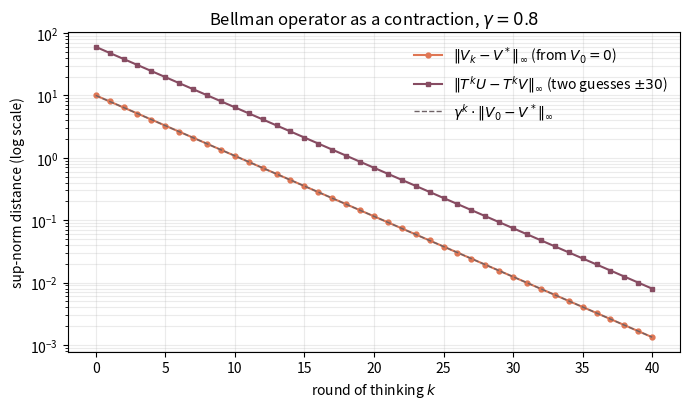

Reproduce this figure in Python. (Note: this script raises an exception after producing the figure.)
"""
Robots Aiming for Banach Fixed Points
=====================================

Value iteration for a robot in a 3x3 room, and a numerical look at why it
converges: the Bellman optimality operator is a contraction in the supremum
norm, so Banach's fixed-point theorem applies.

The room (y = 0 is the bottom row):

    +-----+-----+-----+
    |     |  B  |     |    B = charging station (absorbing, +2 per tick)
    +-----+-----+-----+
    |     |#####|     |    # = wall
    +-----+-----+-----+
    |  R  |     |     |    R = robot start
    +-----+-----+-----+

Moves: up, right, down, left. Every move costs 1 battery point (reward -1);
moving into the wall or the edge of the room means staying in place.

This mirrors the interactive demo on https://belindata.com/playground.html#banach
"""

from pathlib import Path

import numpy as np
import matplotlib.pyplot as plt

SIZE = 3
GAMMA = 0.8
WALL = 4         # centre cell, index = x + SIZE * y
STATION = 7      # top middle
START = 0        # bottom left
STEP_REWARD = -1.0
STATION_REWARD = 2.0

MOVES = {"↑": (0, 1), "→": (1, 0), "↓": (0, -1), "←": (-1, 0)}


def target(cell: int, move: tuple[int, int]) -> int:
    """Cell reached from `cell` with `move`; bumping into wall or edge means staying."""
    x, y = cell % SIZE + move[0], cell // SIZE + move[1]
    if not (0 <= x < SIZE and 0 <= y < SIZE):
        return cell
    nxt = x + SIZE * y
    return cell if nxt == WALL else nxt


def q_values(v: np.ndarray, cell: int) -> np.ndarray:
    """One-step lookahead for every move: reward + GAMMA * value of the next cell."""
    return np.array([STEP_REWARD + GAMMA * v[target(cell, m)] for m in MOVES.values()])


def bellman(v: np.ndarray) -> np.ndarray:
    """The Bellman optimality operator T."""
    tv = np.zeros_like(v)
    for cell in range(SIZE * SIZE):
        if cell == WALL:
            continue
        if cell == STATION:
            tv[cell] = STATION_REWARD + GAMMA * v[cell]
        else:
            tv[cell] = q_values(v, cell).max()
    return tv


def value_iteration(v0: np.ndarray, rounds: int) -> list[np.ndarray]:
    """Iterates V_0, T(V_0), T^2(V_0), ..."""
    vs = [v0]
    for _ in range(rounds):
        vs.append(bellman(vs[-1]))
    return vs


def sup_norm(v: np.ndarray) -> float:
    return float(np.max(np.abs(v)))


def greedy_policy(v: np.ndarray) -> dict[int, str]:
    """Best move(s) per cell; ties are kept."""
    names = list(MOVES)
    policy = {}
    for cell in range(SIZE * SIZE):
        if cell in (WALL, STATION):
            continue
        q = q_values(v, cell)
        best = [names[a] for a in np.flatnonzero(q > q.max() - 1e-9)]
        policy[cell] = " ".join(best)
    return policy


def print_room(v: np.ndarray, policy: dict[int, str]) -> None:
    for y in reversed(range(SIZE)):
        row = []
        for x in range(SIZE):
            cell = x + SIZE * y
            if cell == WALL:
                row.append(f"{'#####':^14}")
            elif cell == STATION:
                row.append(f"{'B ' + format(v[cell], '.2f'):^14}")
            else:
                row.append(f"{format(v[cell], '.2f') + ' ' + policy[cell]:^14}")
        print("|" + "|".join(row) + "|")


def main() -> None:
    n = SIZE * SIZE
    rounds = 40

    # The fixed point V*, computed to machine precision
    v_star = value_iteration(np.zeros(n), 2000)[-1]
    assert np.allclose(bellman(v_star), v_star)

    print(f"Optimal value function V* and greedy policy (gamma = {GAMMA}):\n")
    print_room(v_star, greedy_policy(v_star))

    # 1) Error of value iteration, starting from an empty map
    vs = value_iteration(np.zeros(n), rounds)
    errors = [sup_norm(v - v_star) for v in vs]
    print("\nError ||V_k - V*|| of value iteration from V_0 = 0:")
    for k in range(6):
        ratio = "" if k == 0 else f"   ratio {errors[k] / errors[k - 1]:.3f}"
        print(f"  k = {k}: {errors[k]:7.4f}{ratio}")

    # 2) Contraction check: two arbitrary guesses U, V, the gap shrinks by at least GAMMA
    rng = np.random.default_rng(seed=1)
    worst_ratio = 0.0
    for _ in range(10_000):
        u, v = rng.uniform(-50, 50, n), rng.uniform(-50, 50, n)
        u[WALL] = v[WALL] = 0.0
        worst_ratio = max(worst_ratio, sup_norm(bellman(u) - bellman(v)) / sup_norm(u - v))
    print(f"\nLargest observed ||TU - TV|| / ||U - V|| over 10,000 random pairs: "
          f"{worst_ratio:.4f} (theory: <= {GAMMA})")

    # 3) Two different starting guesses forget where they started
    optimist = value_iteration(np.full(n, 30.0), rounds)
    pessimist = value_iteration(np.full(n, -30.0), rounds)
    gaps = [sup_norm(a - b) for a, b in zip(optimist, pessimist)]

    # Plot: errors on a log scale are a straight line with slope log(GAMMA)
    k = np.arange(rounds + 1)
    fig, ax = plt.subplots(figsize=(7, 4.2))
    ax.semilogy(k, errors, "o-", ms=3.5, color="#DF7654", label=r"$\|V_k - V^*\|_\infty$ (from $V_0 = 0$)")
    ax.semilogy(k, gaps, "s-", ms=3.5, color="#874C62", label=r"$\|T^k U - T^k V\|_\infty$ (two guesses $\pm 30$)")
    ax.semilogy(k, errors[0] * GAMMA ** k, "--", color="#6E6266", lw=1, label=r"$\gamma^k \cdot \|V_0 - V^*\|_\infty$")
    ax.set_xlabel("round of thinking $k$")
    ax.set_ylabel("sup-norm distance (log scale)")
    ax.set_title(f"Bellman operator as a contraction, $\\gamma = {GAMMA}$")
    ax.grid(True, which="both", alpha=0.25)
    ax.legend(frameon=False)
    fig.tight_layout()

    out = Path(__file__).parent / "figures" / "convergence.png"
    out.parent.mkdir(exist_ok=True)
    fig.savefig(out, dpi=160)
    print(f"\nPlot saved to {out.relative_to(Path(__file__).parent)}")


if __name__ == "__main__":
    main()
